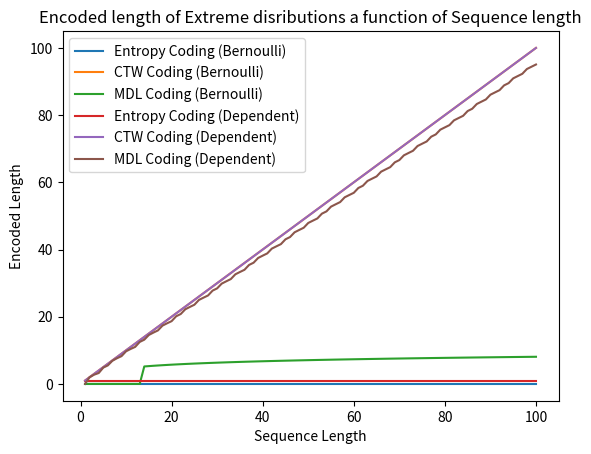

Python code for this plot:
import random
import numpy as np
import matplotlib.pyplot as plt

# Function to calculate the entropy of a probability distribution
def entropy(probabilities):
    return -sum(p * np.log2(p) for p in probabilities if p != 0)

# Function for Context Tree Weighting (CTW) coding
def ctw_coding(sequence):
    history = []
    encoded_sequence = []
    encoded_lengths = []
    for bit in sequence:
        if len(history) == 0:
            p0 = sequence.count(0) / len(sequence)
            p1 = sequence.count(1) / len(sequence)
        else:
            history_str = ''.join(map(str, history))
            p0 = sequence.count(0) / (history_str + '0').count('0')
            p1 = sequence.count(1) / (history_str + '1').count('1')
        encoded_bit = 0 if p0 >= p1 else 1
        encoded_sequence.append(encoded_bit)
        history.append(bit)
        encoded_lengths.append(len(encoded_sequence))
    return encoded_lengths

# Function for Minimum Description Length (MDL) coding
def mdl_coding(sequence):
    encoded_lengths = []
    compressed_length = 0
    for i in range(1, len(sequence) + 1):
        subsequence = sequence[:i]
        subsequence_entropy = entropy([subsequence.count(0) / i, subsequence.count(1) / i])
        compressed_length_i = i * subsequence_entropy
        encoded_lengths.append(compressed_length_i)
    return encoded_lengths

# Function to generate a Bernoulli sequence with high probability of one symbol
def generate_bernoulli_sequence(length, theta):
    return [1 if random.random() < theta else 0 for _ in range(length)]

# Function to generate a sequence where the next symbol depends only on the 8th previous symbol
def generate_dependent_sequence(length, dependency_index):
    sequence = [random.randint(0, 1) for _ in range(length)]
    for i in range(dependency_index, length):
        sequence[i] = sequence[i - dependency_index]
    return sequence

max_sequence_length = 100
sequence_lengths = list(range(1, max_sequence_length + 1))

# Generate "bizarre" sequences and encode using different methods
entropy_lengths_bernoulli = []
ctw_lengths_bernoulli = []
mdl_lengths_bernoulli = []

entropy_lengths_dependent = []
ctw_lengths_dependent = []
mdl_lengths_dependent = []

# Bernoulli sequence with high probability of one symbol
theta = 0.99
bernoulli_sequence = generate_bernoulli_sequence(max_sequence_length, theta)
for length in sequence_lengths:
    entropy_lengths_bernoulli.append(entropy([theta, 1 - theta]))
    ctw_encoded_sequence = ctw_coding(bernoulli_sequence[:length])
    ctw_lengths_bernoulli.append(ctw_encoded_sequence[-1])  # Use the final length of CTW encoding
    mdl_encoded_sequence = mdl_coding(bernoulli_sequence[:length])
    mdl_lengths_bernoulli.append(mdl_encoded_sequence[-1])  # Use the final length of MDL encoding

# Dependent sequence where the next symbol depends only on the 8th previous symbol
dependency_index = 8
dependent_sequence = generate_dependent_sequence(max_sequence_length, dependency_index)
for length in sequence_lengths:
    entropy_lengths_dependent.append(entropy([0.5, 0.5]))
    ctw_encoded_sequence = ctw_coding(dependent_sequence[:length])
    ctw_lengths_dependent.append(ctw_encoded_sequence[-1])  # Use the final length of CTW encoding
    mdl_encoded_sequence = mdl_coding(dependent_sequence[:length])
    mdl_lengths_dependent.append(mdl_encoded_sequence[-1])  # Use the final length of MDL encoding

# Plotting
plt.plot(sequence_lengths, entropy_lengths_bernoulli, label='Entropy Coding (Bernoulli)')
plt.plot(sequence_lengths, ctw_lengths_bernoulli, label='CTW Coding (Bernoulli)')
plt.plot(sequence_lengths, mdl_lengths_bernoulli, label='MDL Coding (Bernoulli)')

plt.plot(sequence_lengths, entropy_lengths_dependent, label='Entropy Coding (Dependent)')
plt.plot(sequence_lengths, ctw_lengths_dependent, label='CTW Coding (Dependent)')
plt.plot(sequence_lengths, mdl_lengths_dependent, label='MDL Coding (Dependent)')

plt.xlabel('Sequence Length')
plt.ylabel('Encoded Length')
plt.title('Encoded length of Extreme disributions a function of Sequence length')
plt.legend()
plt.show()
